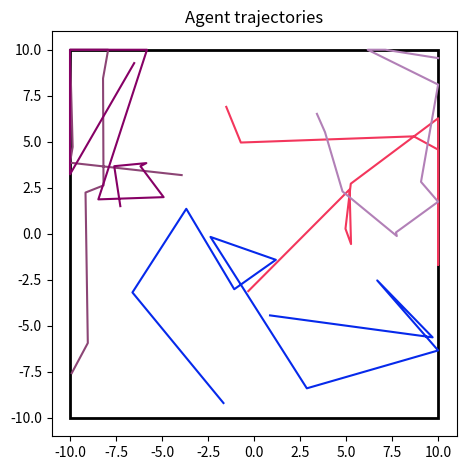

This chart was generated by the following Python code:
"""2D agent trajectory simulation.

Simulates N agents moving in 2D space with stochastic dynamics. Each agent samples
random velocities and angles to move. Positions are clipped to stay within bounds.
Computes pairwise distance graphs at each timestep. Saves trajectories and graphs
to file and visualizes results.
"""

from dataclasses import dataclass
from typing import Tuple
import logging
import os
import numpy as np
import matplotlib.pyplot as plt
import matplotlib.patches as patches
from scipy.spatial.distance import pdist, squareform

logger = logging.getLogger(__name__)


@dataclass
class SimulationConfig:
    """Configuration for trajectory simulation."""
    num_agents: int = 5 #100
    time_horizon: int = 10
    dim: int = 2
    x_bounds: Tuple[float, float] = (-10.0, 10.0)
    y_bounds: Tuple[float, float] = (-10.0, 10.0)
    velocity_bounds: Tuple[float, float] = (0.0, 10.0)
    theta_bounds: Tuple[float, float] = (0.0, 2 * np.pi)
    random_seed: int = 100

    save_path: str = "trajectory_data/2D_trajectories.npz"


def generate_graph(positions: np.ndarray) -> np.ndarray:
    """Compute symmetric pairwise distance matrix (Euclidean metric).

    positions: shape (N, dim)
    returns: shape (N, N) distance matrix
    """
    distances = pdist(positions, metric='euclidean')
    return squareform(distances)


def one_step_stochastic_dynamics(
    positions: np.ndarray,
    velocity_min: float,
    velocity_max: float,
    theta_min: float,
    theta_max: float,
    bounds: Tuple[float, float, float, float],
) -> Tuple[np.ndarray, np.ndarray]:
    """Take one stochastic step for N agents.

    positions: shape (N, dim)
    velocity_min, velocity_max: velocity bounds for stochastic sampling
    theta_min, theta_max: angle bounds for stochastic sampling
    bounds: tuple of (x_min, x_max, y_min, y_max) for clipping positions

    returns: (new_positions, distance_graph)
    """
    num_agents = positions.shape[0]
    velocities = velocity_min + (velocity_max - velocity_min) * np.random.rand(num_agents)
    thetas = theta_min + (theta_max - theta_min) * np.random.rand(num_agents)
    displacement = np.column_stack((velocities * np.cos(thetas), velocities * np.sin(thetas)))
    new_positions = positions + displacement

    # Clip positions to stay within bounds
    x_min, x_max, y_min, y_max = bounds
    new_positions[:, 0] = np.clip(new_positions[:, 0], x_min, x_max)
    new_positions[:, 1] = np.clip(new_positions[:, 1], y_min, y_max)

    distance_graph = generate_graph(new_positions)
    return new_positions, distance_graph


def save_results(trajectories: np.ndarray, graphs: np.ndarray, filepath: str) -> None:
    """Save trajectories and graphs to a compressed numpy file.

    trajectories: shape (T, N, dim)
    graphs: shape (T, N, N)
    filepath: output file path
    """
    os.makedirs(os.path.dirname(filepath), exist_ok=True)
    np.savez_compressed(filepath, trajectories=trajectories, graphs=graphs)
    logger.info(f"Results saved to {filepath}")


def plot_trajectories(trajectories: np.ndarray, x_min: float, x_max: float, y_min: float, y_max: float) -> None:
    """Plot agent trajectories with boundary rectangle.

    trajectories: shape (T, N, dim)
    x_min, x_max, y_min, y_max: boundary limits
    """
    num_agents = trajectories.shape[1]
    fig, ax = plt.subplots()
    rect = patches.Rectangle((x_min, y_min), x_max - x_min, y_max - y_min, edgecolor="black", linewidth=2, fill=False)
    ax.add_patch(rect)
    ax.set_facecolor('white')

    for nn in range(num_agents):
        color = np.random.rand(3,)
        ax.plot(trajectories[:, nn, 0], trajectories[:, nn, 1], color=color)

    ax.set_xlim((x_min - 1, x_max + 1))
    ax.set_ylim((y_min - 1, y_max + 1))
    ax.set_aspect('equal', adjustable='box')
    plt.title('Agent trajectories')
    plt.tight_layout()
    plt.show()


def main() -> None:
    logger.info("Starting trajectory simulation")
    config = SimulationConfig()
    logger.debug(f"Config: {config}")
    np.random.seed(config.random_seed)

    x_min, x_max = config.x_bounds
    y_min, y_max = config.y_bounds
    velocity_min, velocity_max = config.velocity_bounds
    theta_min, theta_max = config.theta_bounds

    # Initialize positions randomly for all agents within the specified bounds
    initial_positions = np.random.uniform(
        low=[x_min, y_min],
        high=[x_max, y_max],
        size=(config.num_agents, config.dim)
    )
    logger.info(f"Initialized {config.num_agents} agents in 2D space")

    # Initialize trajectories and graphs
    trajectories = np.zeros((config.time_horizon + 1, config.num_agents, config.dim), dtype=float)
    trajectories[0, :, :] = initial_positions
    graphs = np.zeros((config.time_horizon + 1, config.num_agents, config.num_agents), dtype=float)

    # Compute initial graph
    graphs[0, :, :] = generate_graph(initial_positions)

    # Simulate trajectories
    for tt in range(1, config.time_horizon + 1):
        prev_positions = trajectories[tt - 1, :, :]
        current_positions, distance_graph = one_step_stochastic_dynamics(
            prev_positions, velocity_min, velocity_max, theta_min, theta_max,
            bounds=(x_min, x_max, y_min, y_max)
        )
        trajectories[tt, :, :] = current_positions
        graphs[tt, :, :] = distance_graph

    logger.info(f"Completed simulation for {config.time_horizon} timesteps")

    # Save results
    save_results(trajectories, graphs, config.save_path)

    # Plot trajectories
    plot_trajectories(trajectories, x_min, x_max, y_min, y_max)
    logger.info("Simulation complete")


if __name__ == '__main__':
    logging.basicConfig(
        level=logging.INFO,
        format='%(levelname)s - %(message)s'
    )
    main()
